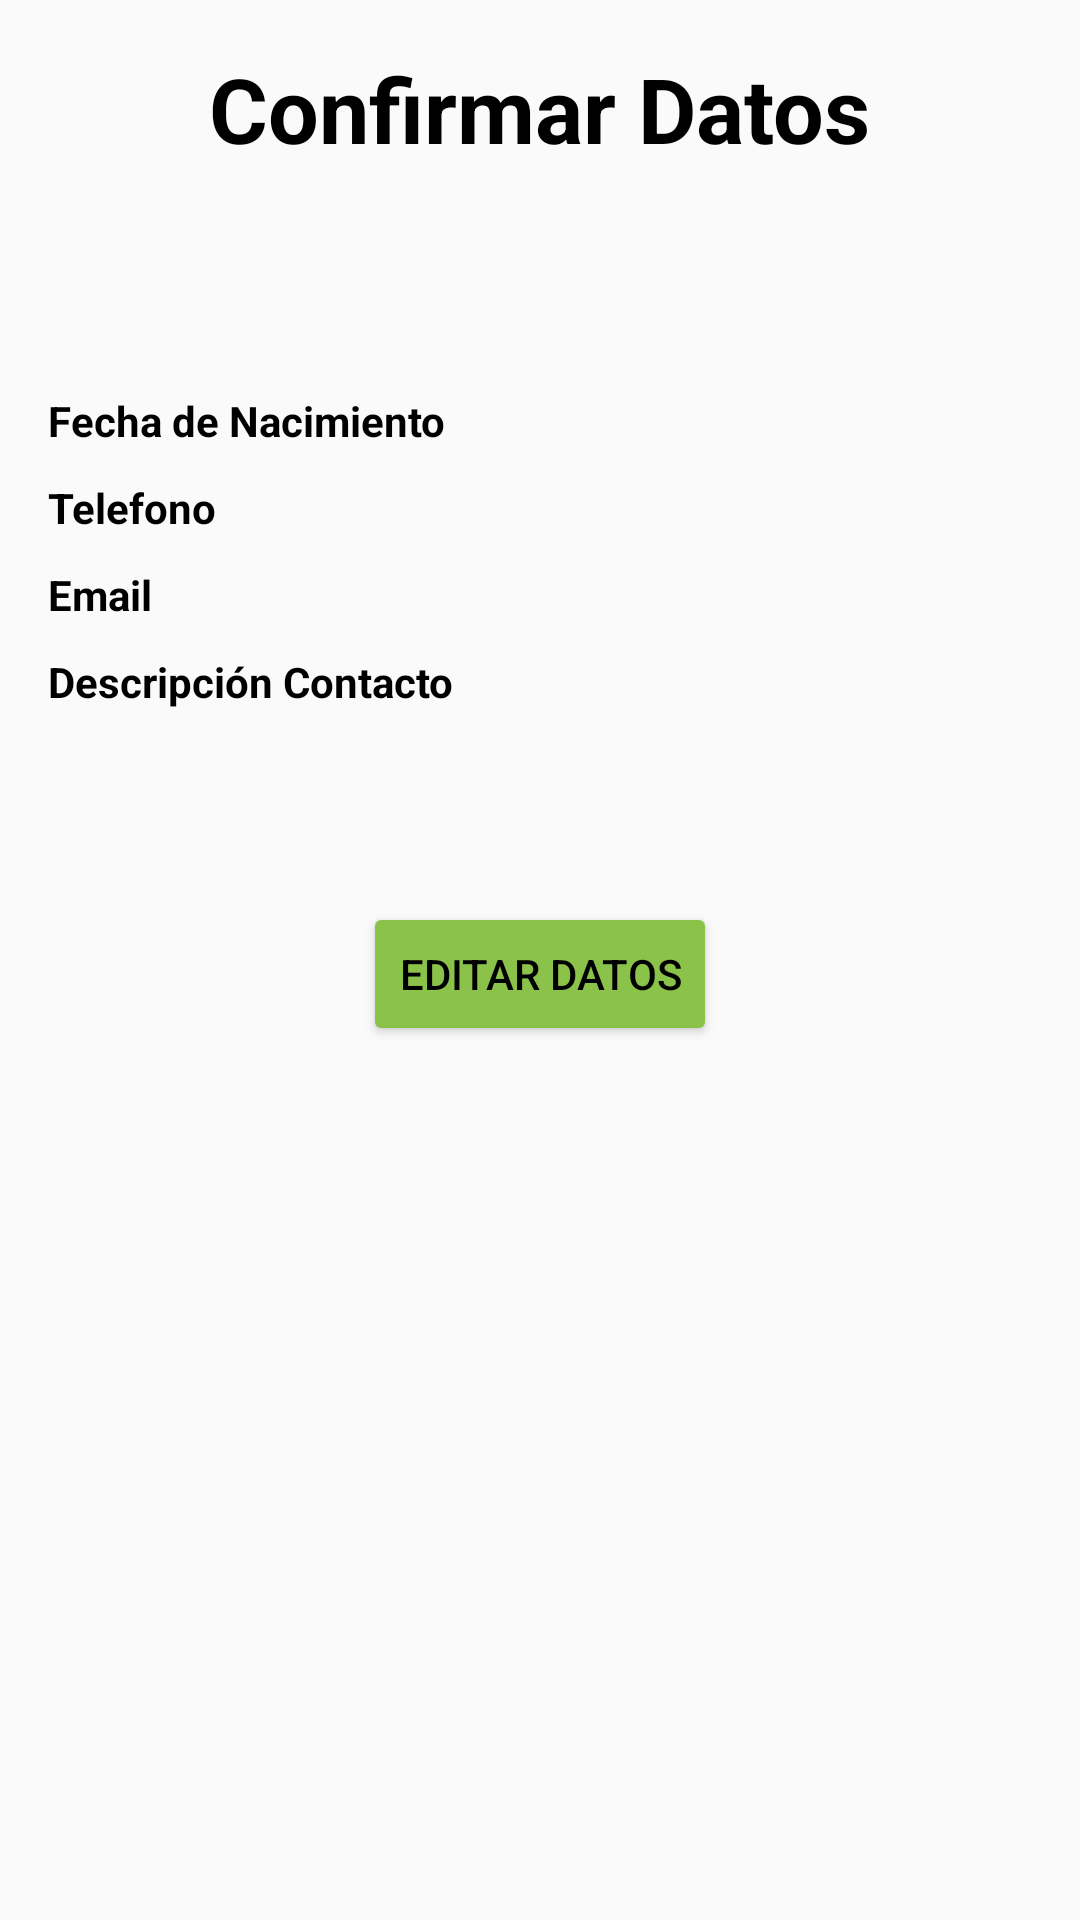

Here is an Android app screen rendered from its layout file. Give the layout XML and the strings, colors and styles it references.
<!-- AndroidManifest.xml: application theme AppTheme -->
<!-- res/layout/activity_confirmar_datos.xml -->
<?xml version="1.0" encoding="utf-8"?>
<LinearLayout xmlns:android="http://schemas.android.com/apk/res/android"
    xmlns:app="http://schemas.android.com/apk/res-auto"
    xmlns:tools="http://schemas.android.com/tools"
    android:layout_width="match_parent"
    android:layout_height="match_parent"
    android:orientation="vertical"
    android:paddingLeft="16dp"
    android:paddingTop="16dp"
    android:paddingRight="16dp"
    android:paddingBottom="16dp"
    tools:context=".ConfirmarDatos">

    <TextView
        android:id="@+id/tvTitulo"
        android:layout_width="wrap_content"
        android:layout_height="wrap_content"
        android:layout_gravity="center"
        android:text="@string/confirm_data"
        android:textSize="30sp"
        android:textStyle="bold" />

    <TextView
        android:id="@+id/tNombre"
        android:layout_width="match_parent"
        android:layout_height="wrap_content"
        android:layout_marginTop="32dp"
        android:textSize="24sp"
        android:gravity="center" />

    <LinearLayout
        android:layout_width="match_parent"
        android:layout_height="wrap_content"
        android:layout_marginTop="10dp"
        android:orientation="horizontal">

        <TextView
            android:layout_width="wrap_content"
            android:layout_height="wrap_content"
            android:text="@string/birth_date"
            android:textStyle="bold" />

        <TextView
            android:id="@+id/tFecha"
            android:layout_width="match_parent"
            android:layout_height="wrap_content"
            android:layout_marginStart="10dp"
            android:layout_marginLeft="10dp" />
    </LinearLayout>

    <LinearLayout
        android:layout_width="match_parent"
        android:layout_height="wrap_content"
        android:layout_marginTop="10dp"
        android:orientation="horizontal">

        <TextView
            android:layout_width="wrap_content"
            android:layout_height="wrap_content"
            android:text="@string/phone"
            android:textStyle="bold" />

        <TextView
            android:id="@+id/tTelefono"
            android:layout_width="match_parent"
            android:layout_height="wrap_content"
            android:layout_marginStart="10dp"
            android:layout_marginLeft="10dp" />
    </LinearLayout>

    <LinearLayout
        android:layout_width="match_parent"
        android:layout_height="wrap_content"
        android:layout_marginTop="10dp"
        android:orientation="horizontal">

        <TextView
            android:layout_width="wrap_content"
            android:layout_height="wrap_content"
            android:text="@string/email"
            android:textStyle="bold" />

        <TextView
            android:id="@+id/tCorreo"
            android:layout_width="match_parent"
            android:layout_height="wrap_content"
            android:layout_marginStart="10dp"
            android:layout_marginLeft="10dp" />
    </LinearLayout>

    <LinearLayout
        android:layout_width="match_parent"
        android:layout_height="wrap_content"
        android:layout_marginTop="10dp"
        android:orientation="horizontal">

        <TextView
            android:layout_width="wrap_content"
            android:layout_height="wrap_content"
            android:text="@string/contact_description"
            android:textStyle="bold" />

        <TextView
            android:id="@+id/tDescripcion"
            android:layout_width="match_parent"
            android:layout_height="wrap_content"
            android:layout_marginStart="10dp"
            android:layout_marginLeft="10dp" />
    </LinearLayout>

    <Button
        android:id="@+id/btEdit"
        android:layout_width="wrap_content"
        android:layout_height="wrap_content"
        android:layout_gravity="center"
        android:layout_marginTop="64dp"
        android:onClick="editarDatos"
        android:text="@string/edit_data" />
</LinearLayout>
<!-- resources referenced by this layout -->
<resources>
  <string name="birth_date">Fecha de Nacimiento</string>
  <string name="confirm_data">Confirmar Datos</string>
  <string name="contact_description">Descripción Contacto</string>
  <string name="edit_data">Editar Datos</string>
  <string name="email">Email</string>
  <string name="phone">Telefono</string>
  <style name="AppTheme" parent="Theme.AppCompat.Light.DarkActionBar">
          
          <item name="colorPrimary">@color/colorGreen</item>
          <item name="colorPrimaryDark">@color/colorGreenDark</item>
          <item name="colorAccent">@color/colorAccentD</item>
          <item name="colorButtonNormal">@color/colorAccentD</item>
          <item name="android:textColor">@color/colorBlack</item>
      </style>
  <color name="colorGreen">#4CAF50</color>
  <color name="colorGreenDark">#388E3C</color>
  <color name="colorAccentD">#8BC34A</color>
  <color name="colorBlack">#000000</color>
</resources>
